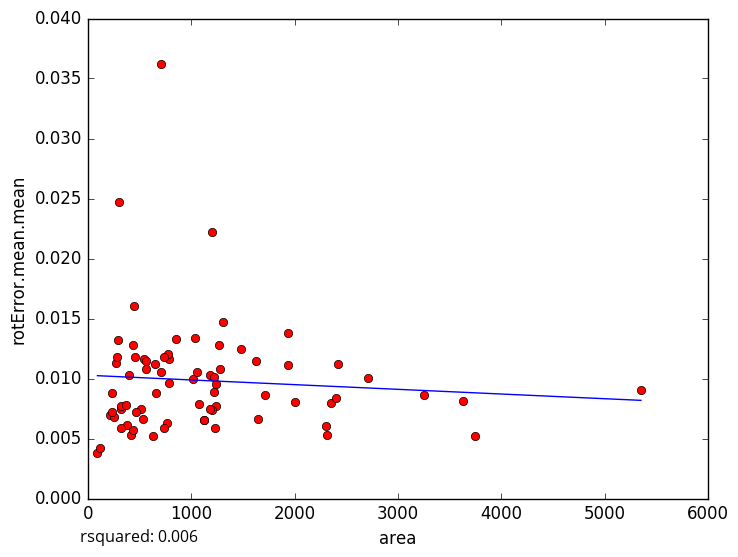

Source data for this figure (header and first rows):
area, rotError.mean.mean
441.7, 0.01602
707.9, 0.03618
3629, 0.008123
3750, 0.005181
515.1, 0.007453
92.62, 0.003803
419.1, 0.005305
268.7, 0.01133
2712, 0.01004
1021, 0.00992
1120, 0.006543
441.2, 0.005747
768.7, 0.006322
375.5, 0.006095
214.9, 0.006951
626.6, 0.005229
121.8, 0.004196
1233, 0.005868
2004, 0.008033
1245, 0.009576
279.4, 0.01181
256.3, 0.006808
435, 0.0128
397.4, 0.01026
300.2, 0.02467
325.3, 0.007418
231.6, 0.008772
235.3, 0.007194
547.5, 0.01166
1197, 0.02217
322.8, 0.007739
1235, 0.007669
1486, 0.01248
5352, 0.009052
1312, 0.01473
1270, 0.01281
290, 0.01318
704.8, 0.01057
323.7, 0.005866
786.9, 0.01165
1276, 0.01082
1203, 0.00737
775, 0.01201
786.4, 0.009627
1054, 0.01058
1225, 0.008907
2419, 0.01122
1934, 0.01377
852.1, 0.01328
2355, 0.00796
1177, 0.01027
3250, 0.008665
654.1, 0.01119
657.4, 0.008756
1074, 0.007872
2397, 0.008391
1041, 0.0134
1934, 0.01113
1648, 0.006653
1218, 0.01009
... 18 more rows
